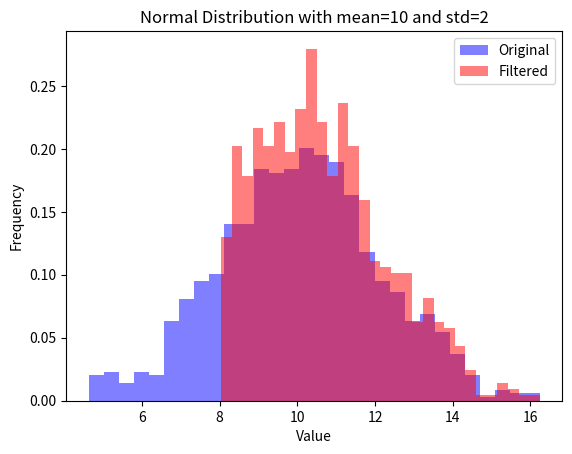

Source code (Python):
import numpy as np
import matplotlib.pyplot as plt

mu, sigma = 10, 2 # set mean and standard deviation
n = 900 # number of elements

# generate the normal distribution with numpy's random.normal function

means = []
sds = []
meds = []
filtered_dists = []
# for it in range(2000):
normal_dist = np.random.normal(mu, sigma, n)
# remove the lowest 15% of values
threshold = np.percentile(normal_dist, 15.7)
filtered_dist = normal_dist[normal_dist >= threshold]
# means.append(np.mean(filtered_dist))
# sds.append(np.std(filtered_dist))
# meds.append(np.median(filtered_dist))
# filtered_dists.append(filtered_dist)

# print(np.mean(means))
# print(np.mean(sds))
# print(np.mean(meds))


    




# create a histogram of the original / filtered distribution using matplotlib
plt.hist(normal_dist, bins=30, density=True, alpha=0.5, color='b', label='Original')

plt.hist(filtered_dist, bins=30, density=True, alpha=0.5, color='r', label='Filtered')

# create a histogram of the original distribution using matplotlib
# plt.hist(means, bins=30, density=True, alpha=0.5, color='b', label='Means')
# plt.hist(sds, bins=30, density=True, alpha=0.5, color='b', label='SDS')


# create a histogram of the filtered distribution using matplotlib
# plt.hist(sds, bins=30, density=True, alpha=0.5, color='r', label='')



# add labels and a legend
plt.xlabel('Value')
plt.ylabel('Frequency')
plt.title('Normal Distribution with mean=10 and std=2')
plt.legend()

# show the plot
plt.show()
